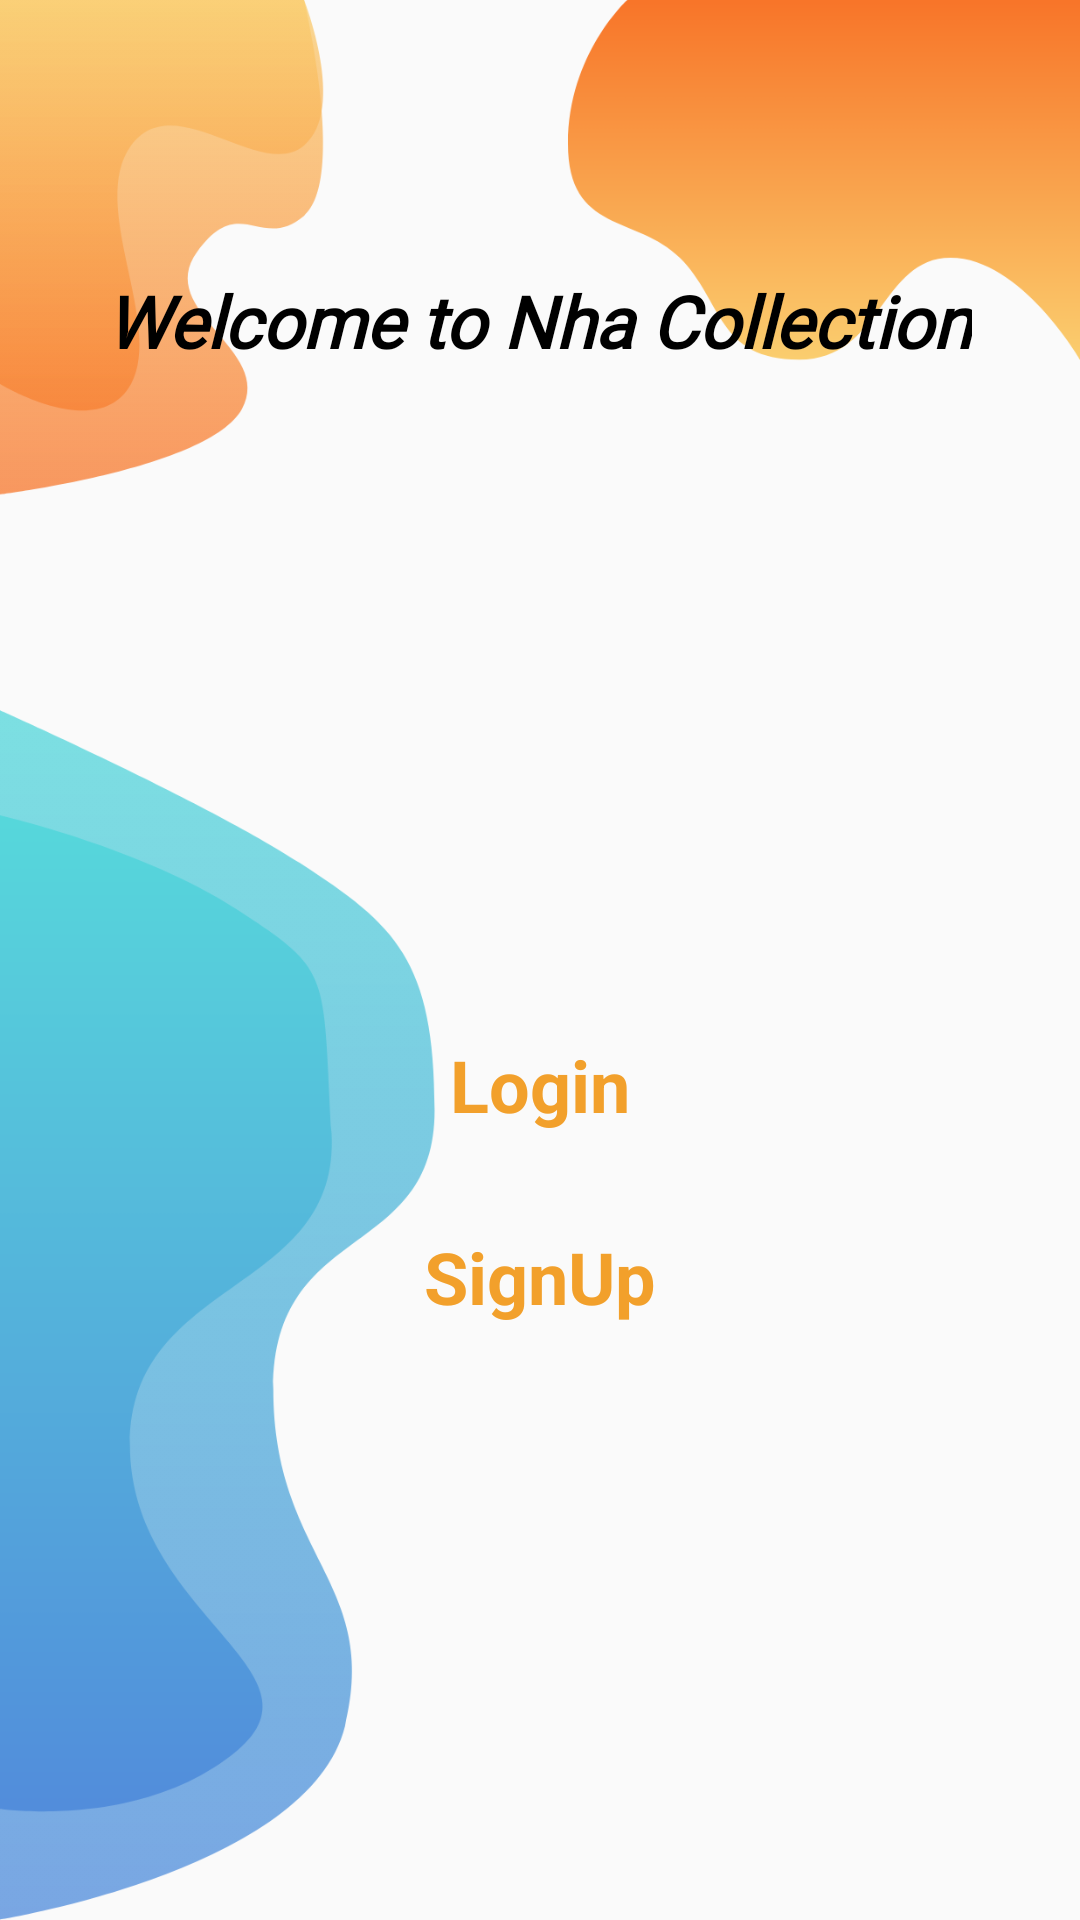

Write the Android layout XML for this screen, with the resource values it uses.
<!-- AndroidManifest.xml: application theme Theme.NTZCollection -->
<!-- res/layout/activity_main.xml -->
<?xml version="1.0" encoding="utf-8"?>
<androidx.constraintlayout.widget.ConstraintLayout xmlns:android="http://schemas.android.com/apk/res/android"
    xmlns:app="http://schemas.android.com/apk/res-auto"
    xmlns:tools="http://schemas.android.com/tools"
    android:layout_width="match_parent"
    android:layout_height="match_parent"
    android:background="@drawable/background"
    tools:context=".MainActivity" >

    <TextView
        android:id="@+id/textView"
        android:layout_width="wrap_content"
        android:layout_height="wrap_content"
        android:ellipsize="middle"
        android:fontFamily="@font/roboto_bold"
        android:text="Welcome to Nha Collection"
        android:textColor="@color/black"
        android:textSize="24sp"
        android:textStyle="bold|italic"
        app:layout_constraintBottom_toBottomOf="parent"
        app:layout_constraintEnd_toEndOf="parent"
        app:layout_constraintHorizontal_bias="0.492"
        app:layout_constraintStart_toStartOf="parent"
        app:layout_constraintTop_toTopOf="parent"
        app:layout_constraintVertical_bias="0.149" />

    <ImageView
        android:id="@+id/imageView"
        android:layout_width="wrap_content"
        android:layout_height="wrap_content"
        android:layout_marginTop="8dp"
        app:layout_constraintEnd_toEndOf="parent"
        app:layout_constraintHorizontal_bias="0.407"
        app:layout_constraintStart_toStartOf="parent"
        app:layout_constraintTop_toBottomOf="@+id/textView"
        app:srcCompat="@drawable/logo_intro" />

    <LinearLayout
        android:layout_width="match_parent"
        android:layout_height="wrap_content"
        android:layout_marginTop="16dp"
        android:orientation="vertical"
        app:layout_constraintBottom_toBottomOf="parent"
        app:layout_constraintEnd_toEndOf="parent"
        app:layout_constraintStart_toStartOf="parent"
        app:layout_constraintTop_toBottomOf="@+id/imageView">

        <Button
            android:id="@+id/LOGIN"
            style="@android:style/Widget.Button"
            android:layout_width="match_parent"
            android:layout_height="wrap_content"
            android:layout_marginStart="32dp"
            android:layout_marginTop="8dp"
            android:layout_marginEnd="32dp"
            android:layout_marginBottom="8dp"
            android:background="@drawable/background_btn_intro1"
            android:text="Login"
            android:onClick="GotoLogin"
            android:textColor="#f2a02b"
            android:textSize="24sp"
            android:textStyle="bold"
            tools:ignore="OnClick" />

        <Button
            android:id="@+id/SIGNUP"
            style="@android:style/Widget.Button"
            android:layout_width="match_parent"
            android:layout_height="wrap_content"
            android:layout_marginStart="32dp"
            android:layout_marginTop="8dp"
            android:layout_marginEnd="32dp"
            android:layout_marginBottom="8dp"
            android:background="@drawable/background_btn_intro1"
            android:text="SignUp"
            android:onClick="GotoSignUp"
            android:textColor="#f2a02b"
            android:textSize="24sp"
            android:textStyle="bold"
            tools:ignore="OnClick" />
    </LinearLayout>
</androidx.constraintlayout.widget.ConstraintLayout>
<!-- resources referenced by this layout -->
<resources>
  <color name="black">#FF000000</color>
  <!-- drawable background: png bitmap (drawable-ldpi, 18208 bytes) -->
  <style name="Theme.NTZCollection" parent="Theme.AppCompat.Light.NoActionBar">
          <item name="android:statusBarColor" tools:targetApi="l">?attr/colorPrimaryVariant</item>
          
      </style>
</resources>
